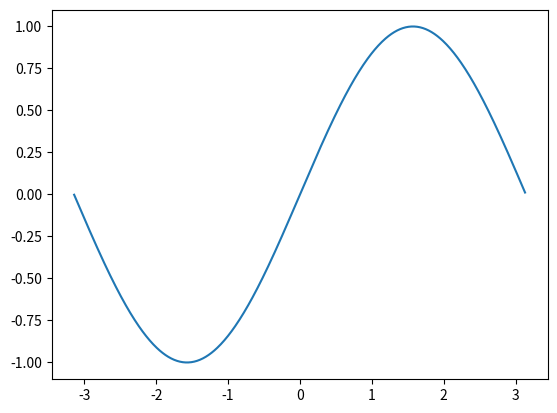

Recreate this plot in Python.
# example 1a

import numpy as np  # get access to fast arrays
import matplotlib.pyplot as plt  # the plotting functions

x = np.arange(-3.14, 3.14, 0.01)  # create x-data
y = np.sin(x)  # compute y-data
plt.plot(x, y)  # create plot
plt.show()  # show plot (makes window pop up)
